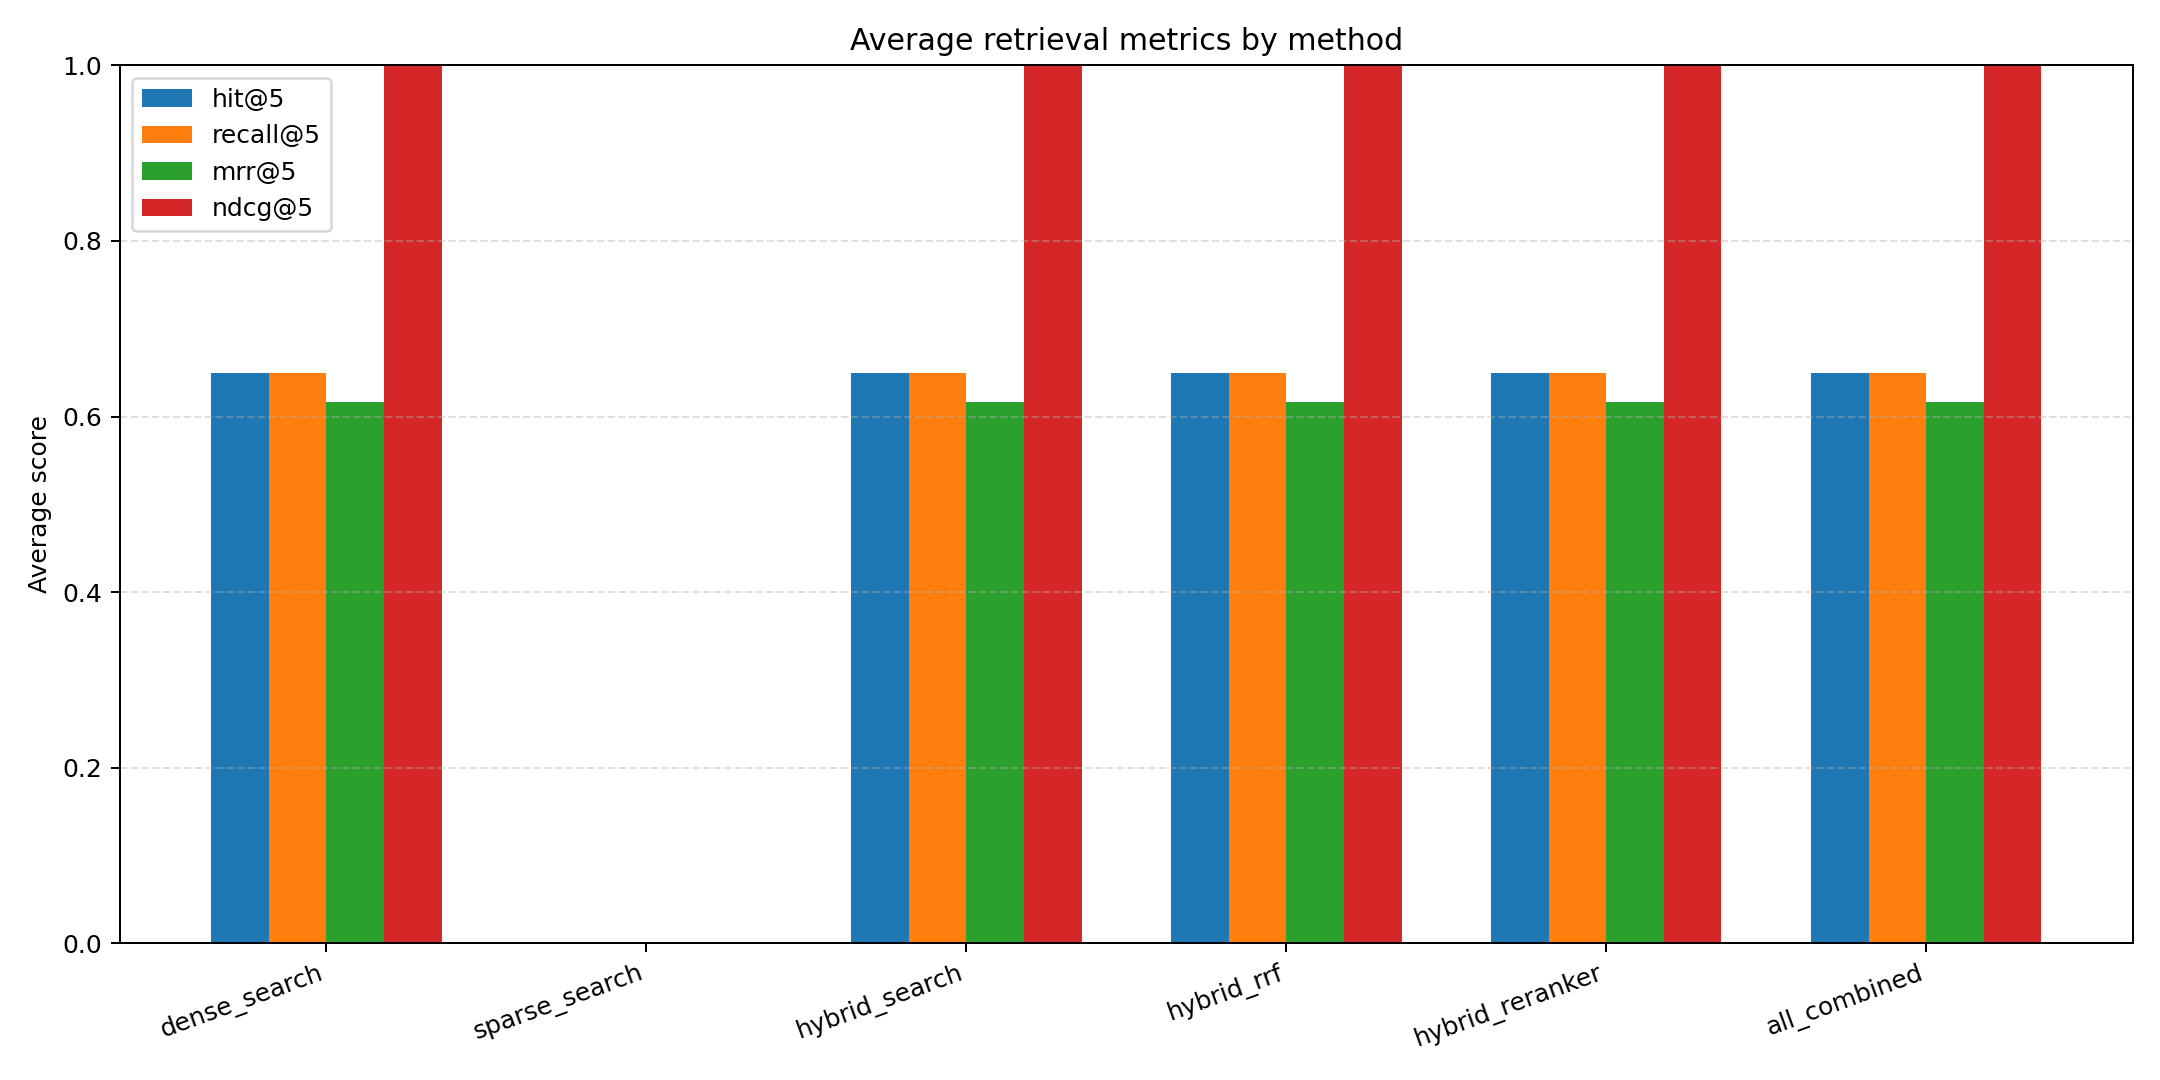

Source data for this figure (header and first rows):
method, hit@5, recall@5, mrr@5, ndcg@5
dense_search, 0.65, 0.65, 0.6167, 1.302
sparse_search, 0.0, 0.0, 0.0, 0.0
hybrid_search, 0.65, 0.65, 0.6167, 1.302
hybrid_rrf, 0.65, 0.65, 0.6167, 1.302
hybrid_reranker, 0.65, 0.65, 0.6167, 1.502
all_combined, 0.65, 0.65, 0.6167, 1.502
